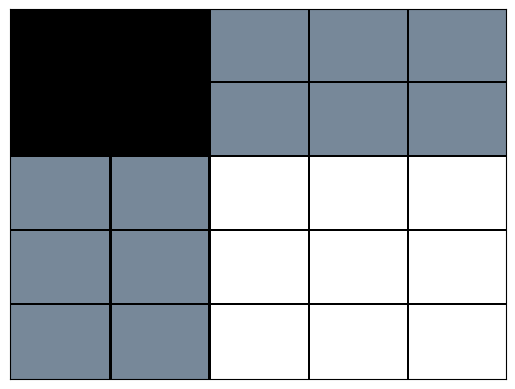

The script that saved this image: (Note: this script raises an exception after producing the figure.)
# Visualizacion de nonograma 3x3 a partir de
# una lista de literales. Cada literal representa una casilla del nonograma;
# el literal es positivo sii la casilla esta rellenada.

# Formato de la entrada: - las letras proposionales seran: chr(65, ..., 116);
#                        - solo se aceptan literales (ej. A, ~B, C, ~D, etc.)
# Requiere también un número natural, para servir de índice del nonograma,
# toda vez que pueden solicitarse varios nonogramas.

# Salida: archivo tablero_%i.png, donde %i es un número natural

#################
# importando paquetes para dibujar
print("Importando paquetes...")
import matplotlib

matplotlib.use('Agg')
import matplotlib.pyplot as plt
import matplotlib.patches as patches
from matplotlib.offsetbox import AnnotationBbox, OffsetImage

print("Listo!")


def dibujar_tablero(f, numero):
    # Visualiza un nonograma dada una formula f y los conjuntos de numeros que definen el nonograma
    # Input:
    #   - f, una lista de literales
    #   - n, un numero de identificacion del archivo
    # Output:
    #   - archivo de imagen nonograma_n.png

    # Inicializo el plano que contiene la figura
    fig, axes = plt.subplots()
    axes.get_xaxis().set_visible(False)
    axes.get_yaxis().set_visible(False)

    # Dibujo el nonograma
    step = 1. / 5
    tangulos = []
    # Creo los cuadrados oscuros en el tablero
    for i in range(5):

        tangulos.append(patches.Rectangle(*[(1 * step, i * step), step, step], \
                                          facecolor='lightslategrey'))
        tangulos.append(patches.Rectangle(*[(0 * step, i * step), step, step], \
                                          facecolor='lightslategrey'))
        tangulos.append(patches.Rectangle(*[(i * step, 4 * step), step, step], \
                                          facecolor='lightslategrey'))
        tangulos.append(patches.Rectangle(*[(i * step, 3 * step), step, step], \
                                          facecolor='lightslategrey'))

    # coloreo la esquina izquierda
    for i in range(2):
        for x in range(3,5):
            tangulos.append(patches.Rectangle(*[(i * step, x * step), step, step], \
                                              facecolor='black'))

    # Creo las líneas del tablero
    for j in range(7):
        locacion = j * step
        # Crea linea horizontal en el rectangulo
        tangulos.append(patches.Rectangle(*[(0, step + locacion), 1, 0.005], \
                                          facecolor='black'))
        # Crea linea vertical en el rectangulo
        tangulos.append(patches.Rectangle(*[(step + locacion, 0), 0.005, 1], \
                                          facecolor='black'))

    for t in tangulos:
        axes.add_patch(t)

    # Cargando imagen de relleno color naranja
    arr_img = plt.imread("naranja.jpg", format='jpg')
    imagebox = OffsetImage(arr_img, zoom=0.043*1.75)
    imagebox.image.axes = axes

    arr_imgP = plt.imread("p.png", format='png')
    imageboxP = OffsetImage(arr_imgP, zoom=0.25)

    # Creando las direcciones en la imagen de acuerdo a literal

    #Direcciones de las casillas rellenadas
    direcciones = {}
    direcciones[chr(65)] = [8 * 0.063, 8 * 0.06]
    direcciones[chr(66)] = [11 * 0.0635, 8 * 0.06]
    direcciones[chr(67)] = [14 * 0.0645, 8 * 0.06]
    direcciones[chr(68)] = [8 * 0.063, 5 * 0.06]
    direcciones[chr(69)] = [11 * 0.0635, 5* 0.06]
    direcciones[chr(70)] = [14 * 0.0645, 5* 0.06]
    direcciones[chr(71)] = [8 * 0.063, 2 * 0.05]
    direcciones[chr(72)] = [11 * 0.0635, 2 * 0.05]
    direcciones[chr(73)] = [14 * 0.0645, 2* 0.05]
    #direccion de p
    direcciones[26] = [3 * 0.0625, 13 * 0.0625]

    #Direcciones de los numeros ubicados en las casillas p
    countx = 0
    for h in range(1, 4):
        for m in range(2):
            direcciones[1+countx] = [((5 + 3 * h) * 0.0625), ((15 - 3 * m) * 0.06)]
            countx += 1

    county = 0
    for g in range(1, 4):
        for n in range(2):
            direcciones[7 + county] = [((1+ 3.1 * n) * 0.067), ((11 - (g ) * 3) * 0.0625)]
            county += 1

    #cargando imagenes de los numeros
    num_img1 = plt.imread("1.png", format='png')
    imagebox1 = OffsetImage(num_img1, zoom=0.19*1.75)

    num_img2 = plt.imread("2.png", format='png')
    imagebox2 = OffsetImage(num_img2, zoom=0.19*1.75)

    num_img3 = plt.imread("3.png", format='png')
    imagebox3 = OffsetImage(num_img3, zoom=0.19*1.75)

    abP = AnnotationBbox(imageboxP, direcciones[26], frameon=False)
    axes.add_artist(abP)

    #ubicando las imagenes de los numeros con respecto a las letras proposicionales en p
    for l in range(1, 10):
        if f[chr(64+l)] != 0:
            ab = AnnotationBbox(imagebox, direcciones[chr(l+64)], frameon=False)
            axes.add_artist(ab)

    for m in range(1, 13):
        if f[chr(m+73)] != 0:
            abb2 = AnnotationBbox(imagebox1, direcciones[int(m)], frameon=False)
            axes.add_artist(abb2)

    for n in range(1, 6):
        if f[chr(n+85)] != 0:
            abb3 = AnnotationBbox(imagebox2, direcciones[int(n)], frameon=False)
            axes.add_artist(abb3)

    for n in range(1, 8):
        if f[chr(n+96)] != 0:
            abb3 = AnnotationBbox(imagebox2, direcciones[int(n+5)], frameon=False)
            axes.add_artist(abb3)

    for o in range(1, 13):      
        if f[chr(o+103)] != 0:
            abb4 = AnnotationBbox(imagebox3, direcciones[int(o)], frameon=False)
            axes.add_artist(abb4)

    fig.savefig("nonograma_" + str(numero) + ".png")

f={'A': 1, 'B': 0, 'C': 1, 'D': 0, 'E': 1, 'F': 0, 'G':1, 'H': 0, 'I': 1, 'J': 1, 'K':1, 'L': 1, 'M': 0, 'N': 1, 'O': 1, 'P': 1, 'Q': 1, 'R': 0, 'S': 1, 'T':1, 'U': 1, 'V': 0, 'W': 0, 'X': 0, 'Y': 0, 'Z': 0, 'a': 0, 'b': 0, 'c': 0, 'd': 0, 'e': 0, 'f': 0, 'g': 0, 'h': 0, 'i': 0, 'j': 0, 'k': 0, 'l': 0, 'm': 0, 'n': 0, 'o': 0, 'p': 0, 'q': 0, 'r': 0, 's': 0, 't': 0, 'u': 1, 'v': 1, 'w': 1,'à': 0, 'á': 1, 'â': 0, 'ã': 0, 'ä': 0, 'å': 0, 'æ': 0, 'ç': 0}
print(f.keys())
dibujar_tablero(f, 121)
